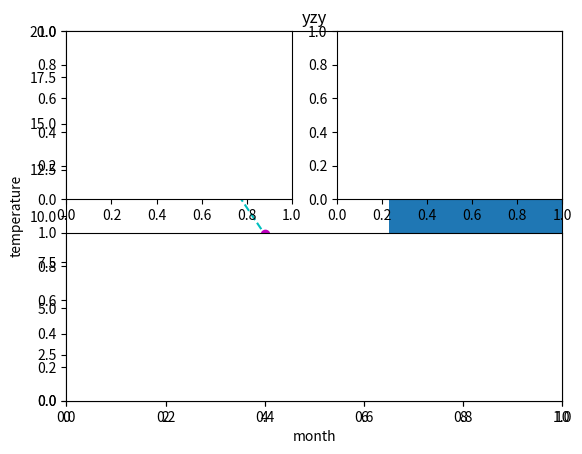

Write the Python code that produced this figure.
import matplotlib.pyplot as plt
import numpy as np

x1=[1,3,4,6,7,9]
y1=[17,13,9,7,4,1]

#折线图，散点图   plot(x轴数据，y轴数据，展现形式)   展现形式:'线的样式线的颜色'
plt.plot(x1, y1, '--c')   #虚线-- 青色cyan
plt.plot(x1, y1, 'om')   #圆点o 品红色magente
plt.title("yzy")   #总标题
plt.xlabel("month")   #x轴名称
plt.ylabel("temperature")   #y轴名称
plt.xlim(0, 10)   #x轴范围
plt.ylim(0, 20)   #y轴范围
plt.show()

'''
=====折线图展现形式=====
-直线
--虚线
-.带点的线
:细小虚线

=====散点图展现形式=====
o圆点
s方形
h六角形
H六角形
x叉型
d菱形
p五角星
'''

#随机
y1=np.random.randint(0, 101, 100)   #普通随机数(最小值，最大值+1，随机数的个数)
y2=np.random.normal(10, 1, 10000)   #正态分布随机数(μ平均数，σ标准差，随机数个数)

#直方图
sty=np.arange(5, 15, 0.5)   #x轴范范围5-15，宽度大小0.5
plt.hist(y2, sty, histtype='stepfilled')   #(数据，样式，取消边线)
plt.show()

#拆分视图
plt.subplot(2, 2, 1)   #当前部分为两行两列情况下的第一部分
#作图
plt.subplot(2, 2, 2)   #当前部分为两行两列情况下的第二部分
#作图
plt.subplot(2, 1, 2)   #当前部分为两行一列情况下的第二部分
#作图
plt.show()